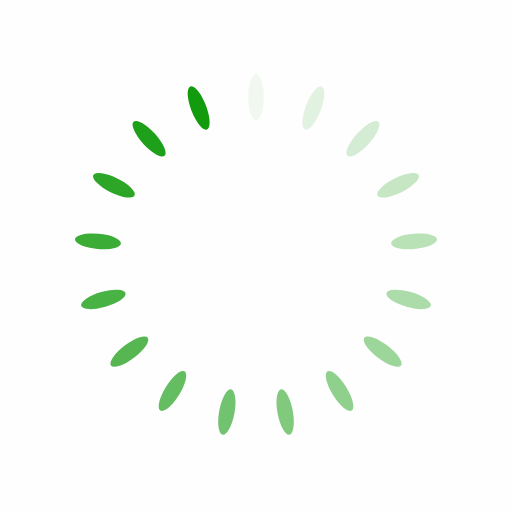
t = 0.00 s
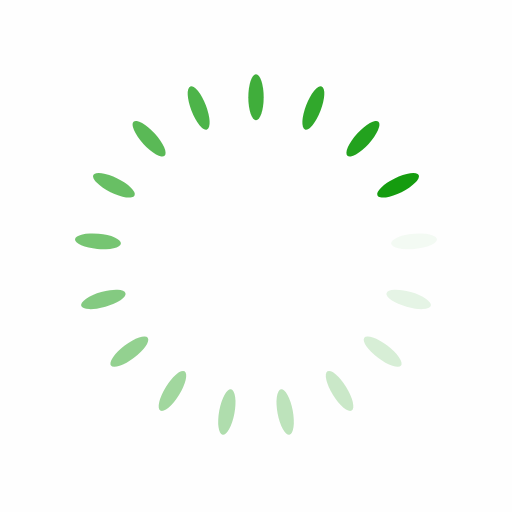
t = 0.19 s
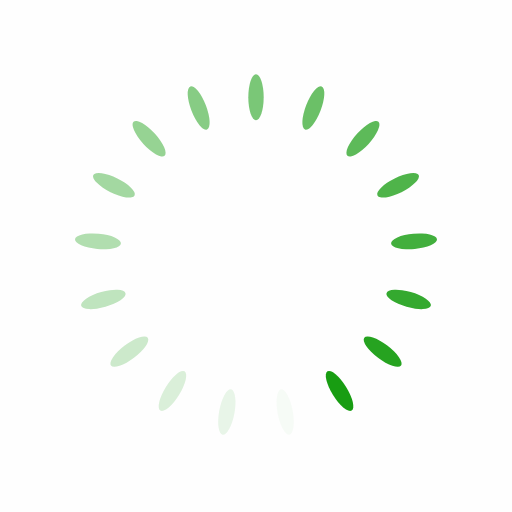
t = 0.37 s
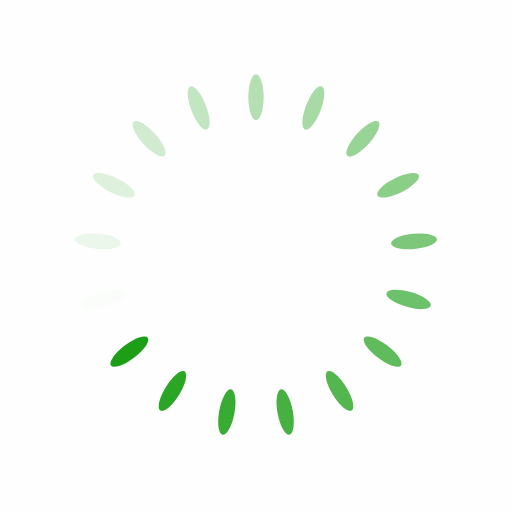
t = 0.56 s

The animated SVG that drew these frames (rendered in a browser with its animation timeline set to each time). Animation: 17 SMIL elements (animate=17); one cycle of 0.74 s, repeats indefinitely.

<?xml version="1.0" encoding="utf-8"?>
<svg xmlns="http://www.w3.org/2000/svg" xmlns:xlink="http://www.w3.org/1999/xlink" style="margin: auto; background: rgb(254, 254, 254); display: block; shape-rendering: auto;" width="264px" height="264px" viewBox="0 0 100 100" preserveAspectRatio="xMidYMid">
<g transform="rotate(0 50 50)">
  <rect x="48.5" y="14.5" rx="1.5" ry="4.5" width="3" height="9" fill="#129b0c">
    <animate attributeName="opacity" values="1;0" keyTimes="0;1" dur="0.7407407407407407s" begin="-0.6971677559912853s" repeatCount="indefinite"></animate>
  </rect>
</g><g transform="rotate(21.176470588235293 50 50)">
  <rect x="48.5" y="14.5" rx="1.5" ry="4.5" width="3" height="9" fill="#129b0c">
    <animate attributeName="opacity" values="1;0" keyTimes="0;1" dur="0.7407407407407407s" begin="-0.65359477124183s" repeatCount="indefinite"></animate>
  </rect>
</g><g transform="rotate(42.35294117647059 50 50)">
  <rect x="48.5" y="14.5" rx="1.5" ry="4.5" width="3" height="9" fill="#129b0c">
    <animate attributeName="opacity" values="1;0" keyTimes="0;1" dur="0.7407407407407407s" begin="-0.6100217864923747s" repeatCount="indefinite"></animate>
  </rect>
</g><g transform="rotate(63.529411764705884 50 50)">
  <rect x="48.5" y="14.5" rx="1.5" ry="4.5" width="3" height="9" fill="#129b0c">
    <animate attributeName="opacity" values="1;0" keyTimes="0;1" dur="0.7407407407407407s" begin="-0.5664488017429193s" repeatCount="indefinite"></animate>
  </rect>
</g><g transform="rotate(84.70588235294117 50 50)">
  <rect x="48.5" y="14.5" rx="1.5" ry="4.5" width="3" height="9" fill="#129b0c">
    <animate attributeName="opacity" values="1;0" keyTimes="0;1" dur="0.7407407407407407s" begin="-0.522875816993464s" repeatCount="indefinite"></animate>
  </rect>
</g><g transform="rotate(105.88235294117646 50 50)">
  <rect x="48.5" y="14.5" rx="1.5" ry="4.5" width="3" height="9" fill="#129b0c">
    <animate attributeName="opacity" values="1;0" keyTimes="0;1" dur="0.7407407407407407s" begin="-0.47930283224400866s" repeatCount="indefinite"></animate>
  </rect>
</g><g transform="rotate(127.05882352941177 50 50)">
  <rect x="48.5" y="14.5" rx="1.5" ry="4.5" width="3" height="9" fill="#129b0c">
    <animate attributeName="opacity" values="1;0" keyTimes="0;1" dur="0.7407407407407407s" begin="-0.43572984749455335s" repeatCount="indefinite"></animate>
  </rect>
</g><g transform="rotate(148.23529411764707 50 50)">
  <rect x="48.5" y="14.5" rx="1.5" ry="4.5" width="3" height="9" fill="#129b0c">
    <animate attributeName="opacity" values="1;0" keyTimes="0;1" dur="0.7407407407407407s" begin="-0.392156862745098s" repeatCount="indefinite"></animate>
  </rect>
</g><g transform="rotate(169.41176470588235 50 50)">
  <rect x="48.5" y="14.5" rx="1.5" ry="4.5" width="3" height="9" fill="#129b0c">
    <animate attributeName="opacity" values="1;0" keyTimes="0;1" dur="0.7407407407407407s" begin="-0.34858387799564267s" repeatCount="indefinite"></animate>
  </rect>
</g><g transform="rotate(190.58823529411765 50 50)">
  <rect x="48.5" y="14.5" rx="1.5" ry="4.5" width="3" height="9" fill="#129b0c">
    <animate attributeName="opacity" values="1;0" keyTimes="0;1" dur="0.7407407407407407s" begin="-0.30501089324618735s" repeatCount="indefinite"></animate>
  </rect>
</g><g transform="rotate(211.76470588235293 50 50)">
  <rect x="48.5" y="14.5" rx="1.5" ry="4.5" width="3" height="9" fill="#129b0c">
    <animate attributeName="opacity" values="1;0" keyTimes="0;1" dur="0.7407407407407407s" begin="-0.261437908496732s" repeatCount="indefinite"></animate>
  </rect>
</g><g transform="rotate(232.94117647058823 50 50)">
  <rect x="48.5" y="14.5" rx="1.5" ry="4.5" width="3" height="9" fill="#129b0c">
    <animate attributeName="opacity" values="1;0" keyTimes="0;1" dur="0.7407407407407407s" begin="-0.21786492374727667s" repeatCount="indefinite"></animate>
  </rect>
</g><g transform="rotate(254.11764705882354 50 50)">
  <rect x="48.5" y="14.5" rx="1.5" ry="4.5" width="3" height="9" fill="#129b0c">
    <animate attributeName="opacity" values="1;0" keyTimes="0;1" dur="0.7407407407407407s" begin="-0.17429193899782133s" repeatCount="indefinite"></animate>
  </rect>
</g><g transform="rotate(275.29411764705884 50 50)">
  <rect x="48.5" y="14.5" rx="1.5" ry="4.5" width="3" height="9" fill="#129b0c">
    <animate attributeName="opacity" values="1;0" keyTimes="0;1" dur="0.7407407407407407s" begin="-0.130718954248366s" repeatCount="indefinite"></animate>
  </rect>
</g><g transform="rotate(296.47058823529414 50 50)">
  <rect x="48.5" y="14.5" rx="1.5" ry="4.5" width="3" height="9" fill="#129b0c">
    <animate attributeName="opacity" values="1;0" keyTimes="0;1" dur="0.7407407407407407s" begin="-0.08714596949891067s" repeatCount="indefinite"></animate>
  </rect>
</g><g transform="rotate(317.6470588235294 50 50)">
  <rect x="48.5" y="14.5" rx="1.5" ry="4.5" width="3" height="9" fill="#129b0c">
    <animate attributeName="opacity" values="1;0" keyTimes="0;1" dur="0.7407407407407407s" begin="-0.04357298474945533s" repeatCount="indefinite"></animate>
  </rect>
</g><g transform="rotate(338.8235294117647 50 50)">
  <rect x="48.5" y="14.5" rx="1.5" ry="4.5" width="3" height="9" fill="#129b0c">
    <animate attributeName="opacity" values="1;0" keyTimes="0;1" dur="0.7407407407407407s" begin="0s" repeatCount="indefinite"></animate>
  </rect>
</g>
<!-- [ldio] generated by https://loading.io/ --></svg>
